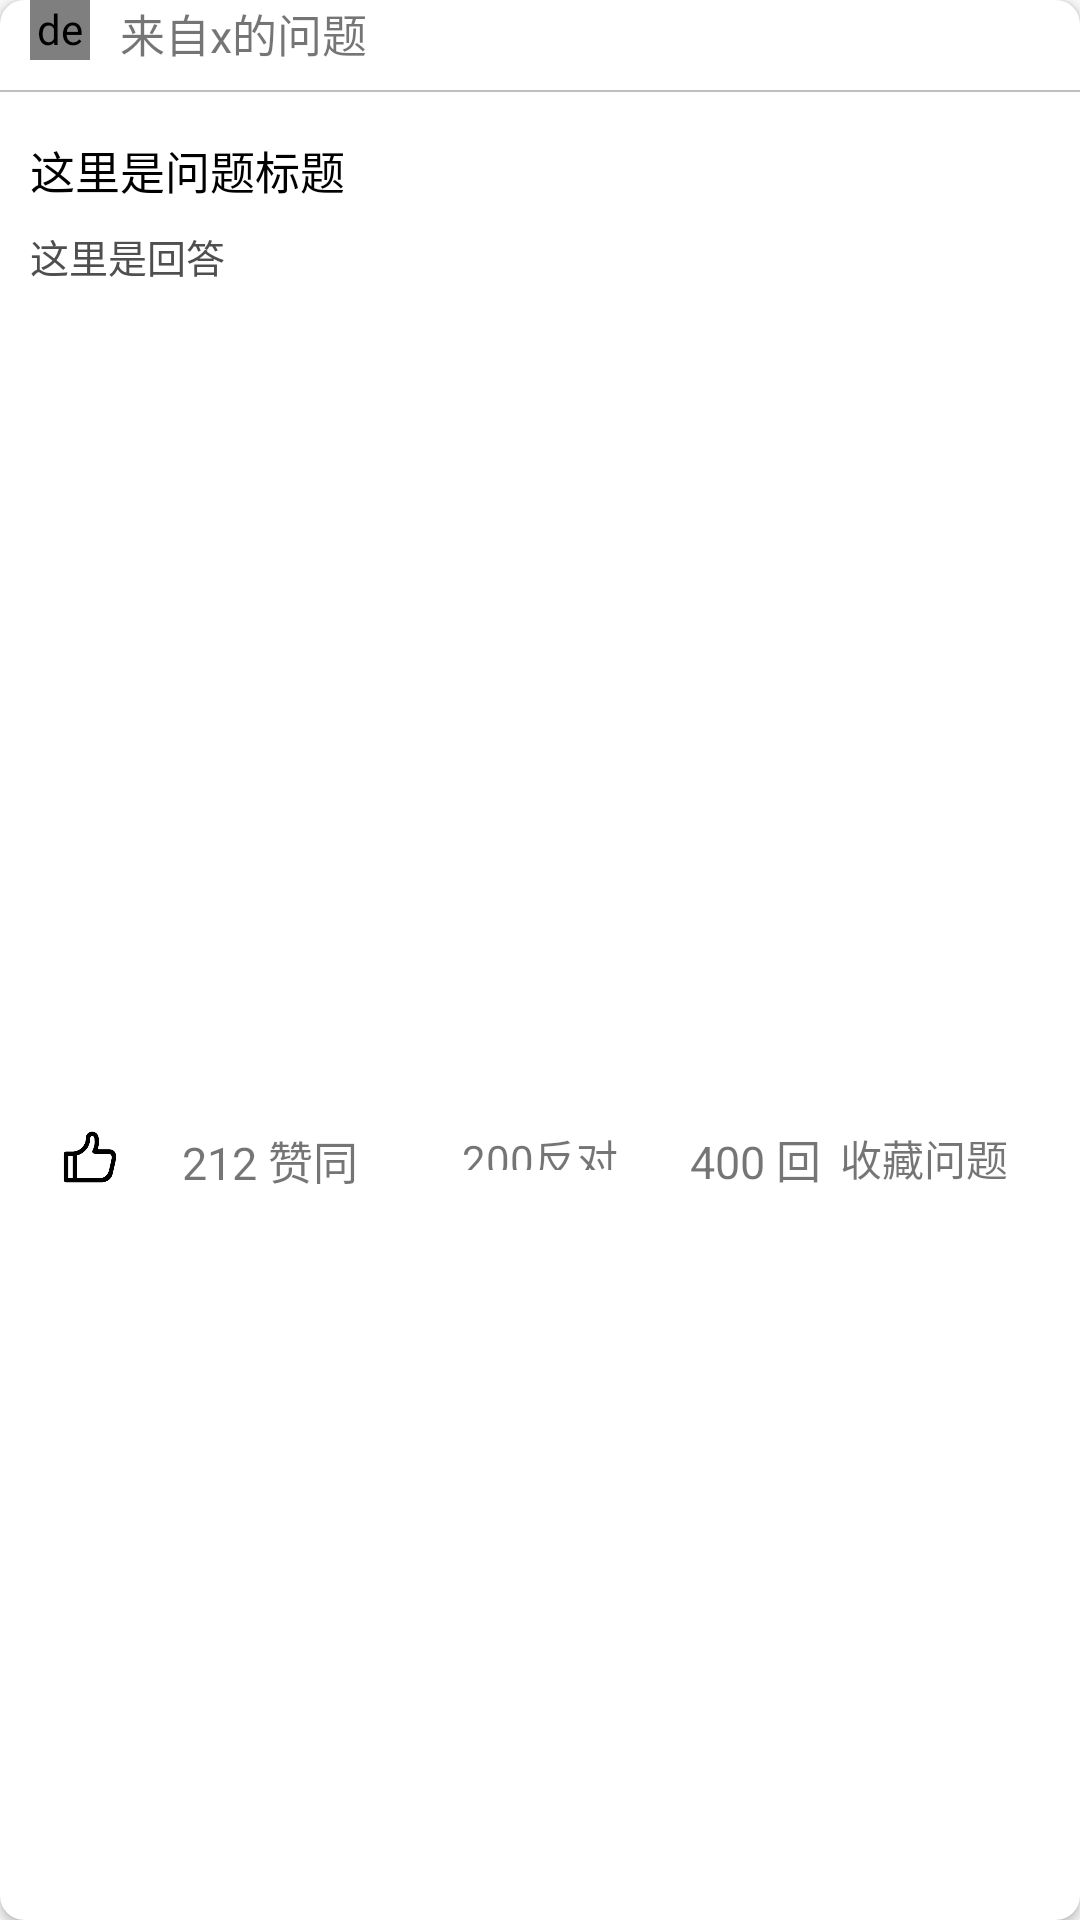

Here is an Android app screen rendered from its layout file. Give the layout XML and the strings, colors and styles it references.
<!-- AndroidManifest.xml: application theme AppTheme -->
<!-- res/layout/question_item.xml -->
<?xml version="1.0" encoding="utf-8"?>
<android.support.v7.widget.CardView xmlns:android="http://schemas.android.com/apk/res/android"
    xmlns:app="http://schemas.android.com/apk/res-auto"
    android:orientation="vertical"
    android:layout_width="match_parent"
    android:layout_height="wrap_content"
    android:layout_margin="5dp"
    app:cardCornerRadius="8dp">

    <RelativeLayout
        android:layout_width="match_parent"
        android:layout_height="400dp">

        <de.hdodenhof.circleimageview.CircleImageView
        android:layout_width="20dp"
        android:layout_height="20dp"
        android:src="@drawable/account"
        android:id="@+id/userhead"
        android:layout_marginLeft="10dp"/>
        <TextView
            android:layout_width="200dp"
            android:layout_height="20dp"
            android:id="@+id/username"
            android:layout_toRightOf="@+id/userhead"
            android:gravity="center_vertical"
            android:text="来自x的问题"
            android:layout_marginLeft="10dp"
            android:textSize="15dp"/>


        <View
            android:layout_width="fill_parent"
            android:layout_height="0.5dp"
            android:background="#bfbfbf"
            android:layout_below="@id/userhead"
            android:layout_marginTop="10dp"
            android:id="@+id/line"/>
        <TextView
        android:layout_width="match_parent"
        android:layout_height="20dp"
        android:layout_below="@id/line"
        android:textColor="#000"
        android:layout_marginTop="15dp"
        android:text="这里是问题标题"
        android:textSize="15sp"
        android:id="@id/questionTitle"
        android:gravity="center_vertical"
        android:paddingLeft="10dp"/>

        <RelativeLayout
            android:layout_width="match_parent"
            android:layout_height="300dp"
            android:layout_below="@id/questionTitle"
            android:id="@+id/questions"
            android:layout_marginTop="10dp"
            >
            <TextView

                android:layout_width="match_parent"
                android:layout_height="300dp"
                android:id="@+id/questionData"
                android:textColor="#4f4f4f"
                android:text="这里是回答"
                android:textSize="13sp"
                android:paddingLeft="10dp"
                android:layout_alignParentTop="true"
                android:layout_alignParentLeft="true"
                android:layout_alignParentStart="true" />
            <ImageView
                android:layout_width="match_parent"
                android:layout_height="wrap_content"
                android:layout_below="@id/questionData"
                />




        </RelativeLayout>
        <ImageView
        android:layout_width="20dp"
        android:layout_height="20dp"
        android:src="@drawable/before"
        android:layout_below="@id/questions"
        android:id="@+id/agree"
        android:layout_marginLeft="20dp"/>
  <TextView
      android:layout_marginLeft="20dp"
      android:layout_width="60dp"
      android:gravity="center"
      android:layout_height="20dp"
      android:layout_below="@id/questions"
      android:textSize="15sp"
      android:singleLine="true"
      android:text="212 赞同"
      android:id="@+id/agreeNumber"
      android:layout_toRightOf="@id/agree"
      />
<ImageView
    android:layout_width="20dp"
    android:layout_height="20dp"
    android:layout_toRightOf="@id/agreeNumber"
    android:layout_below="@id/questions"
    android:id="@+id/disagree"
    android:src="@drawable/disagre"
    />
        <TextView

        android:layout_width="80dp"
        android:layout_height="20dp"
        android:layout_below="@id/questions"
        android:id="@+id/naive"
        android:layout_toRightOf="@id/disagree"
        android:text="200反对"
        android:gravity="center"
        android:layout_marginBottom="10dp"/>
        <TextView
            android:layout_width="60dp"
            android:layout_height="20dp"
            android:layout_below="@id/questions"
            android:layout_toRightOf="@id/naive"
            android:text="400 回答"
            android:textSize="15sp"
            android:paddingLeft="10dp"
            android:id="@+id/answerNumber"/>

        <TextView
            android:layout_width="60dp"
            android:layout_height="20dp"
            android:text="收藏问题"
            android:id="@+id/favourite"
            android:layout_below="@+id/questions"
            android:layout_toRightOf="@+id/answerNumber"
            android:layout_toEndOf="@+id/answerNumber" />
    </RelativeLayout>

</android.support.v7.widget.CardView>
<!-- resources referenced by this layout -->
<resources>
  <!-- drawable account: png bitmap (drawable, 4581 bytes) -->
  <!-- drawable before: png bitmap (drawable, 3824 bytes) -->
  <style name="AppTheme" parent="Theme.AppCompat.Light.NoActionBar">
          
          <item name="colorPrimary">@color/colorPrimary</item>
          <item name="colorPrimaryDark">@color/colorPrimaryDark</item>
          <item name="colorAccent">@color/colorAccent</item>
      </style>
  <color name="colorPrimary">#3F51B5</color>
  <color name="colorPrimaryDark">#303F9F</color>
  <color name="colorAccent">#FF4081</color>
</resources>
